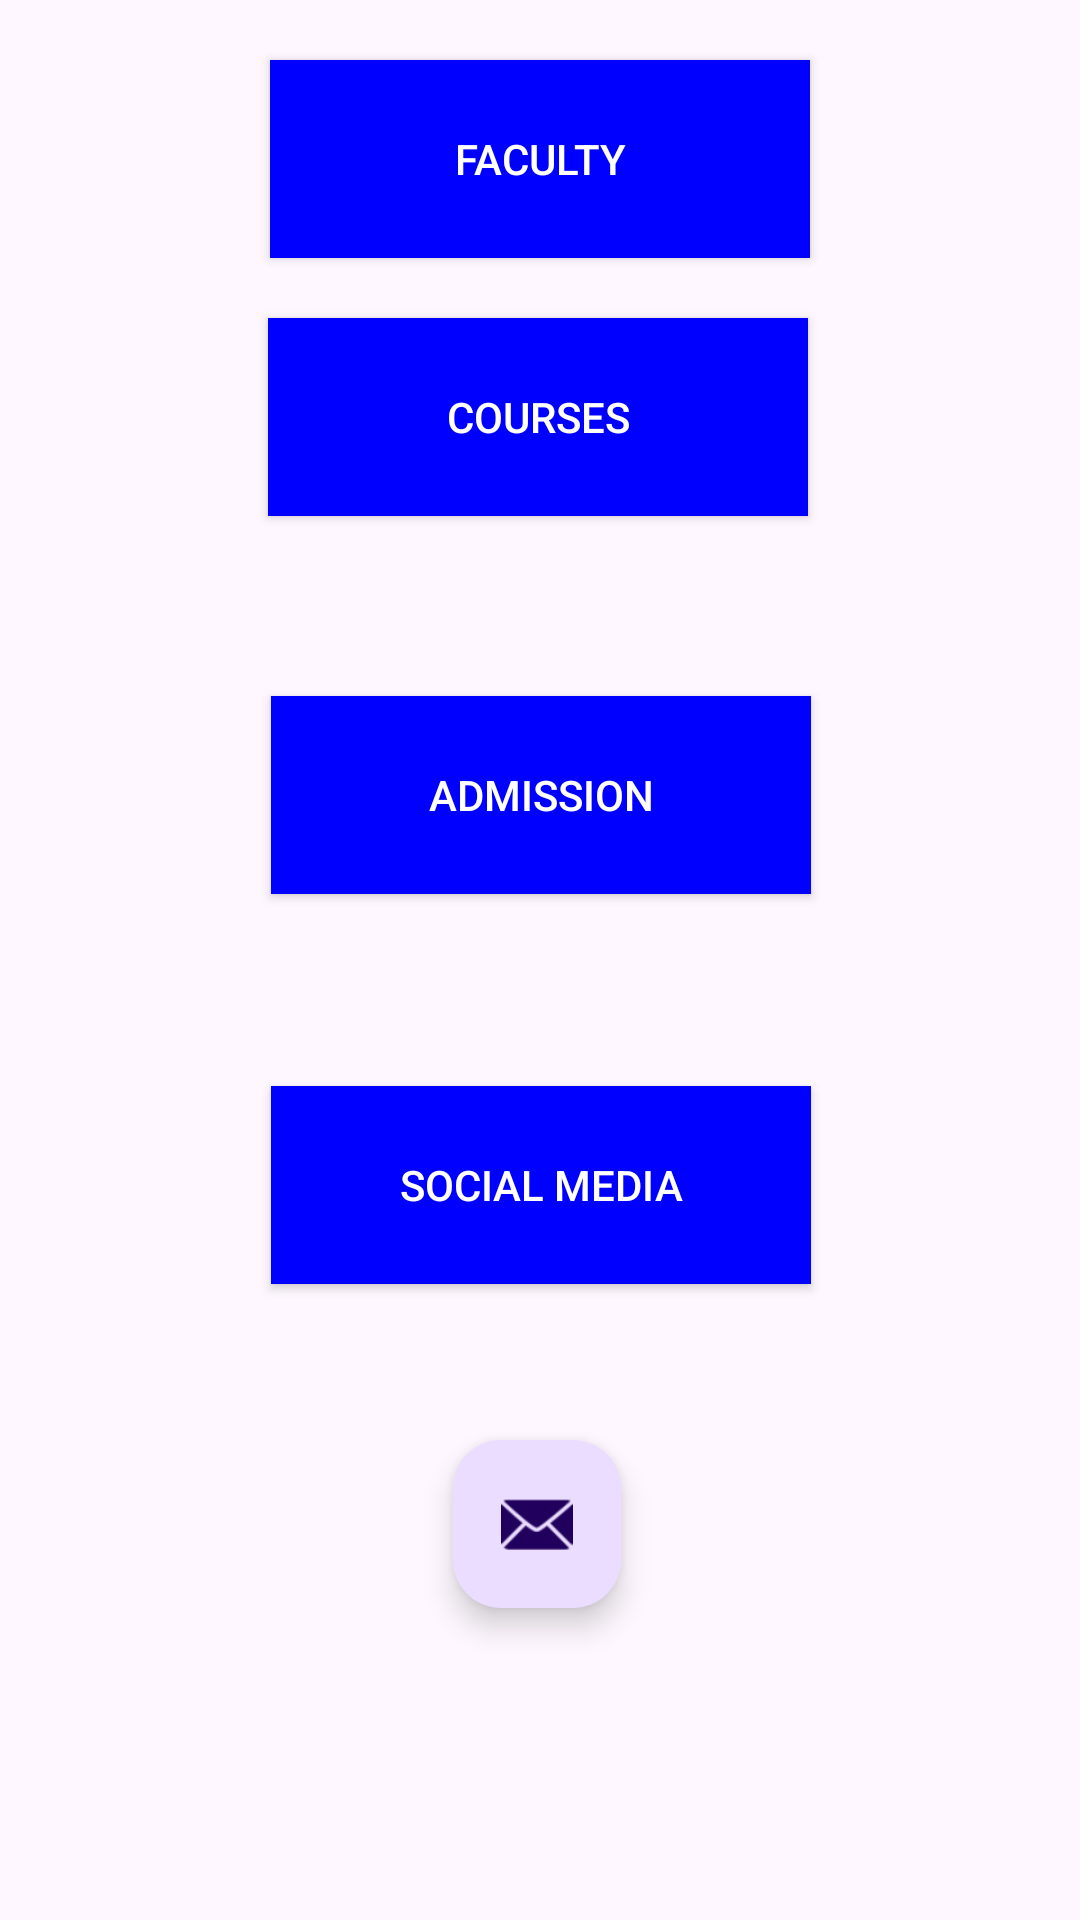

Layout XML and referenced resources for this Android screen:
<!-- AndroidManifest.xml: application theme Theme.UCCITMobileApp -->
<!-- res/layout/activity_main.xml -->
<?xml version="1.0" encoding="utf-8"?>
<androidx.constraintlayout.widget.ConstraintLayout xmlns:android="http://schemas.android.com/apk/res/android"
    xmlns:app="http://schemas.android.com/apk/res-auto"
    xmlns:tools="http://schemas.android.com/tools"
    android:layout_width="match_parent"
    android:layout_height="match_parent"
    tools:context=".MainActivity">

    <Button
        android:id="@+id/facultyStaffBtn"
        android:layout_width="180dp"
        android:layout_height="66dp"
        android:background="#0000FF"
        android:text="Faculty"
        android:textColor="@android:color/white"
        app:layout_constraintBottom_toTopOf="@+id/coursesBtn"
        app:layout_constraintEnd_toEndOf="parent"
        app:layout_constraintStart_toStartOf="parent"
        app:layout_constraintTop_toTopOf="parent" />

    <Button
        android:id="@+id/coursesBtn"
        android:layout_width="180dp"
        android:layout_height="66dp"
        android:layout_marginBottom="60dp"
        android:background="#0000FF"
        android:text="Courses"
        android:textColor="@android:color/white"
        app:layout_constraintBottom_toTopOf="@+id/admissionsBtn"
        app:layout_constraintEnd_toEndOf="parent"
        app:layout_constraintHorizontal_bias="0.497"
        app:layout_constraintStart_toStartOf="parent" />

    <Button
        android:id="@+id/admissionsBtn"
        android:layout_width="180dp"
        android:layout_height="66dp"
        android:layout_marginBottom="64dp"
        android:background="#0000FF"
        android:text="Admission"
        android:textColor="@android:color/white"
        app:layout_constraintBottom_toTopOf="@+id/socialMediaBtn"
        app:layout_constraintEnd_toEndOf="parent"
        app:layout_constraintHorizontal_bias="0.502"
        app:layout_constraintStart_toStartOf="parent" />

    <Button
        android:id="@+id/socialMediaBtn"
        android:layout_width="180dp"
        android:layout_height="66dp"
        android:layout_marginBottom="52dp"
        android:background="#0000FF"
        android:text="Social Media"
        android:textColor="@android:color/white"
        app:layout_constraintBottom_toTopOf="@+id/emailBtn"
        app:layout_constraintEnd_toEndOf="parent"
        app:layout_constraintHorizontal_bias="0.502"
        app:layout_constraintStart_toStartOf="parent" />

    <com.google.android.material.floatingactionbutton.FloatingActionButton
        android:id="@+id/emailBtn"
        android:layout_width="64dp"
        android:layout_height="56dp"
        android:layout_marginBottom="104dp"
        android:background="#0000FF"
        android:contentDescription="TODO"
        android:text="@string/email"
        android:textColor="@android:color/white"
        app:layout_constraintBottom_toBottomOf="parent"
        app:layout_constraintEnd_toEndOf="parent"
        app:layout_constraintHorizontal_bias="0.497"
        app:layout_constraintStart_toStartOf="parent"
        app:srcCompat="@android:drawable/ic_dialog_email" />
</androidx.constraintlayout.widget.ConstraintLayout>
<!-- resources referenced by this layout -->
<resources>
  <string name="email">Email</string>
  <style name="Theme.UCCITMobileApp" parent="Base.Theme.UCCITMobileApp" />
  <style name="Base.Theme.UCCITMobileApp" parent="Theme.Material3.DayNight.NoActionBar">
          
          
      </style>
</resources>
